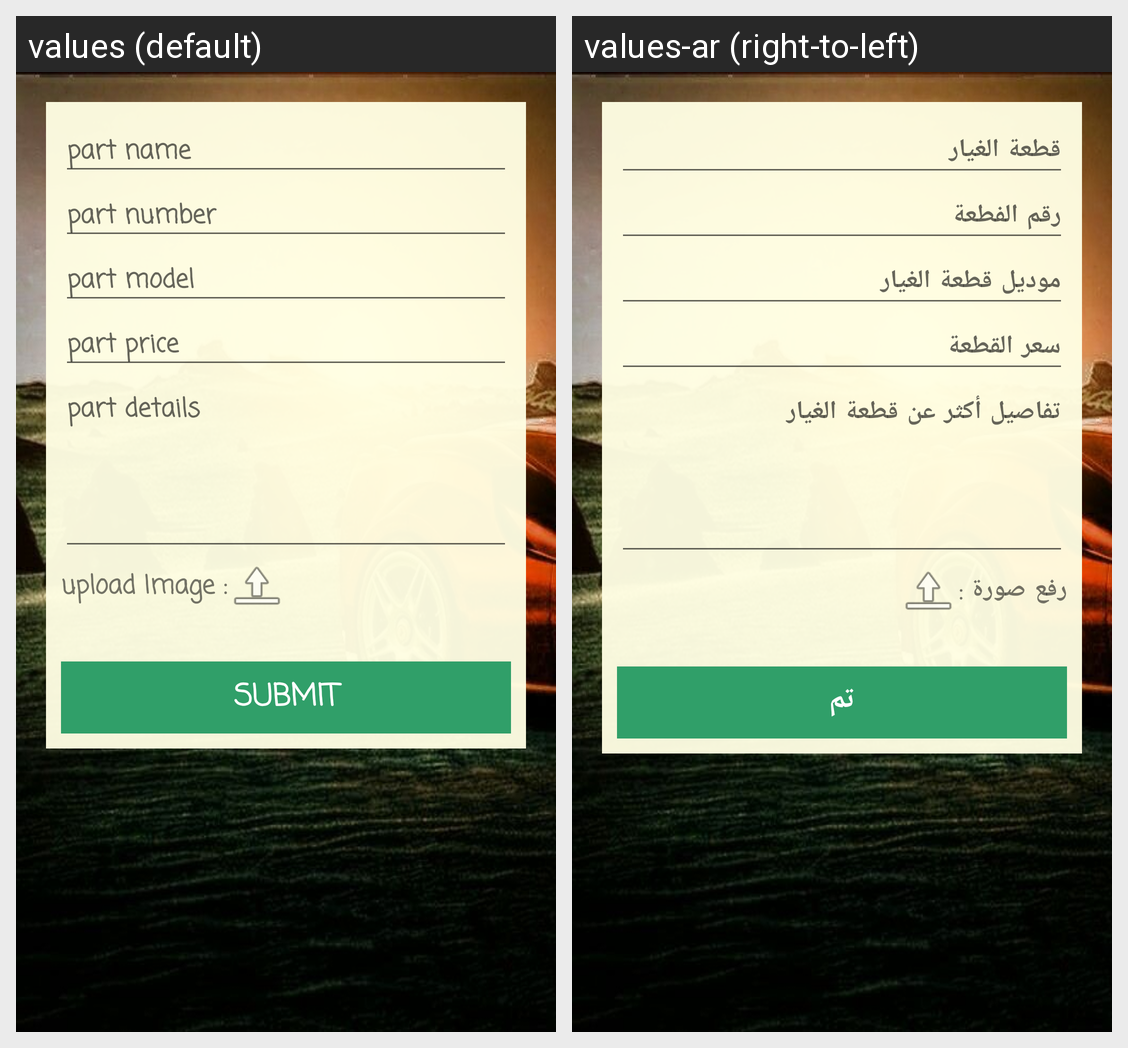

Locale-by-locale string values for the Android screen shown in this grid:
Android screen res/layout/fragment_add_parts_service.xml rendered under 2 locales, left to right: values (default), values-ar (right-to-left). Device: Nexus 5 (rendered at 1080×1920; each locale shown at half size, 540×960, under a caption strip naming it); theme AppTheme.
Strings drawn on this screen, with the default value and each locale's value (text and hints the layout hard-codes, and strings that could not be matched under every locale, appear in the picture but are not listed):

part_name
  values: part name
  values-ar: قطعة الغيار

part_number
  values: part number
  values-ar: رقم الفطعة

part_model
  values: part model
  values-ar: موديل قطعة الغيار

part_price
  values: part price
  values-ar: سعر القطعة

part_details
  values: part details
  values-ar: تفاصيل أكثر عن قطعة الغيار

upload_Image
  values: upload Image :
  values-ar: رفع صورة :

submit
  values: submit
  values-ar: تم
